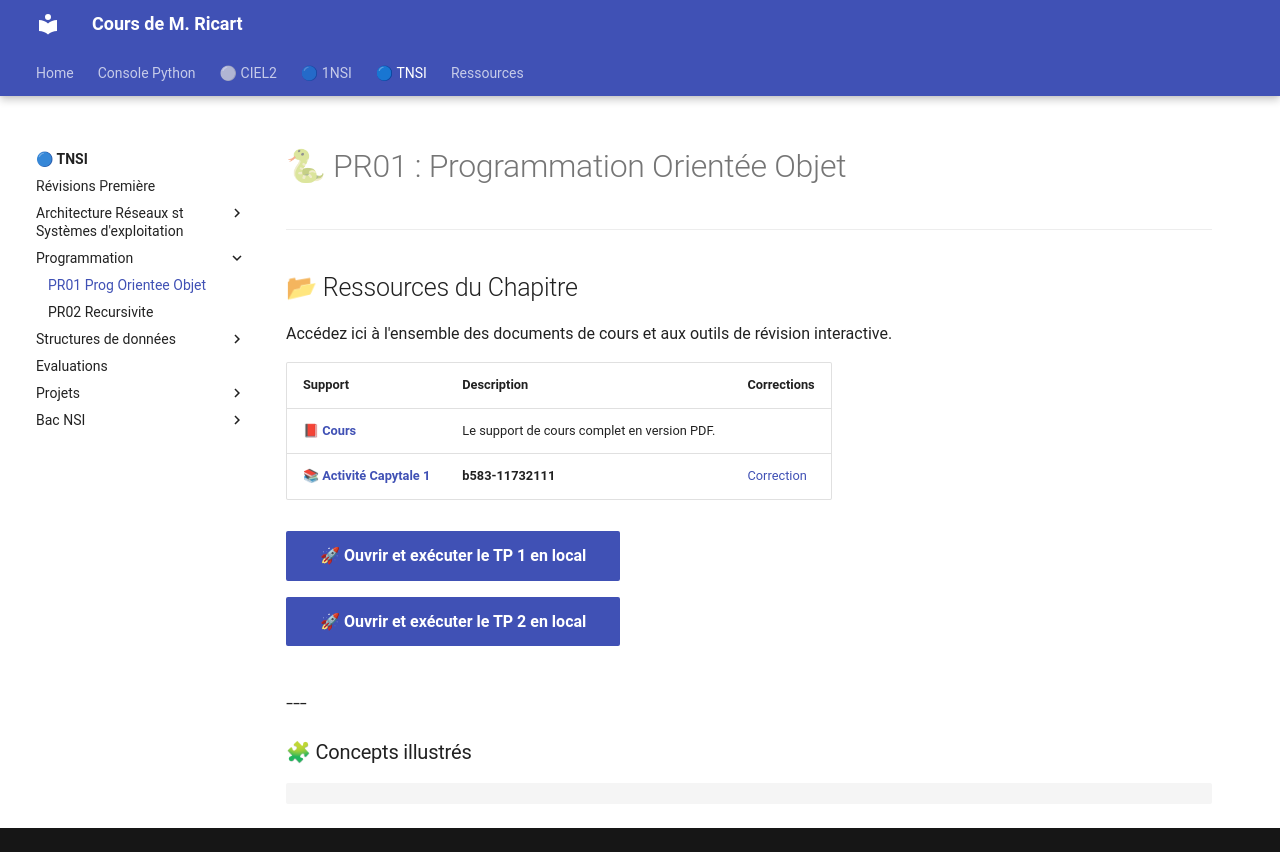

repository: ThomasRicart/thomasricart.github.io · page: NSI_Terminale/26-PR_Programmation/PR01_Prog_Orientee_Objet/index.html · generator: mkdocs

# 🐍 PR01 : Programmation Orientée Objet


---

## 📂 Ressources du Chapitre

Accédez ici à l'ensemble des documents de cours et aux outils de révision interactive.

| Support | Description | Corrections |
| :--- | :--- | :--- |
| [📕 **Cours**](./PR01_POO.pdf) | Le support de cours complet en version PDF. | |
| [📚 **Activité Capytale 1**](https://capytale2.ac-paris.fr/web/c/b583-11732111/meo) | **b583-11732111** | [Correction](https://capytale2.ac-paris.fr/web/c/0bf4-11758384/meo)|

[🚀 Ouvrir et exécuter le TP 1 en local](https://notebook.basthon.fr/?from=https://thomasricart.github.io/NSI_Terminale/26-PR_Programmation/PR01_Prog_Orientee_Objet/PR01_ACT01_POO.ipynb){ .md-button .md-button--primary }

[🚀 Ouvrir et exécuter le TP 2 en local](https://notebook.basthon.fr/?from=https://thomasricart.github.io/NSI_Terminale/26-PR_Programmation/PR01_Prog_Orientee_Objet/PR01_ACT02_POO.ipynb){ .md-button .md-button--primary }

---
---

### 🧩 Concepts illustrés
```python
```
